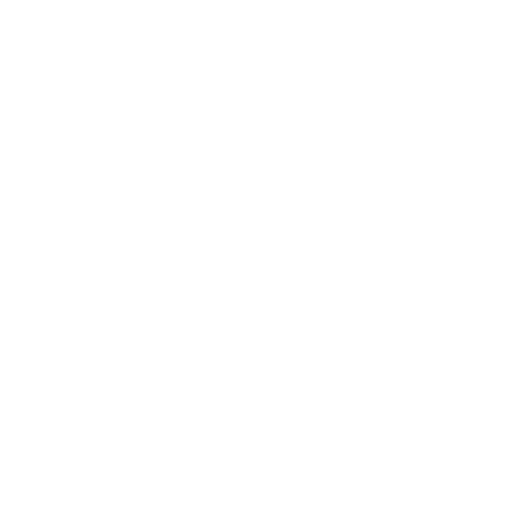
t = 0.00 s
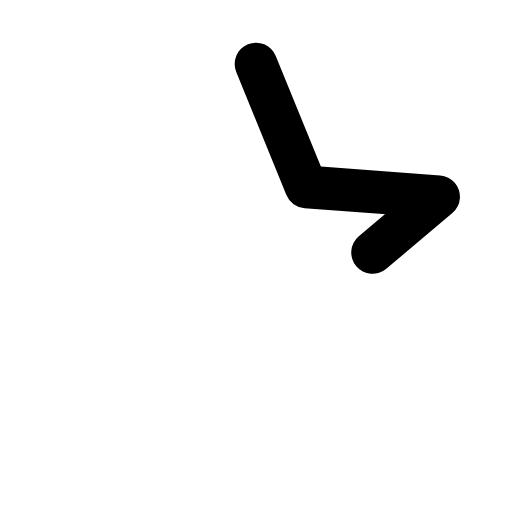
t = 0.15 s
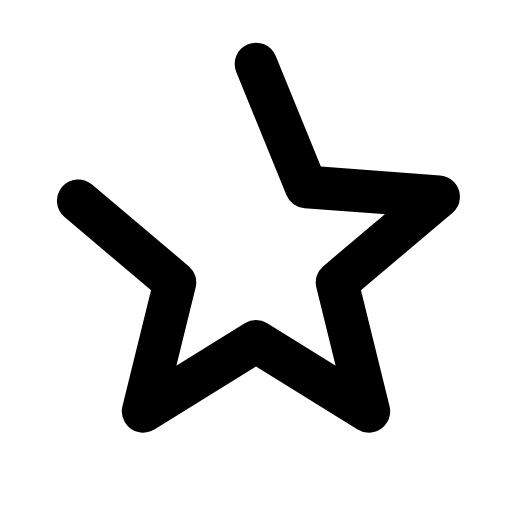
t = 0.45 s
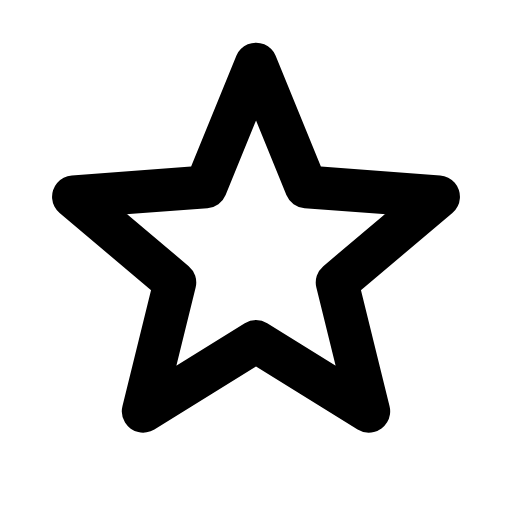
t = 0.60 s
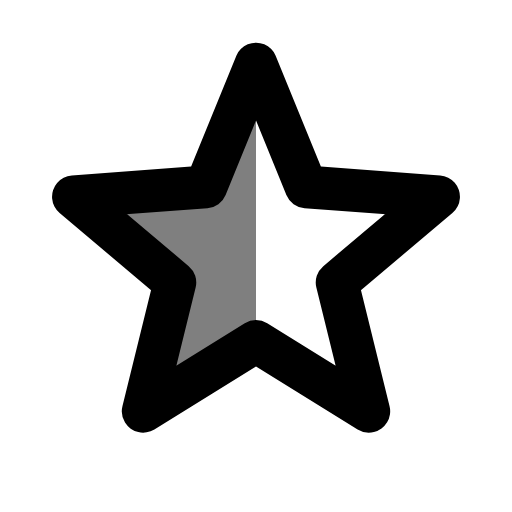
t = 0.80 s
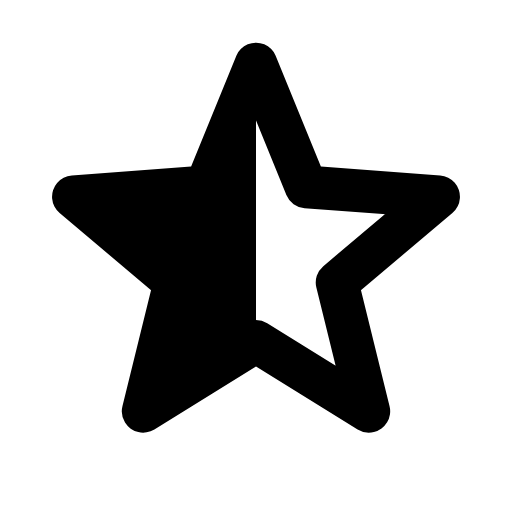
t = 1.00 s

The animated SVG that drew these frames (rendered in a browser with its animation timeline set to each time). Animation: 2 SMIL elements (animate=2); one cycle of 1.00 s.

<svg xmlns="http://www.w3.org/2000/svg" width="24" height="24" viewBox="0 0 24 24"><path fill="currentColor" fill-opacity="0" d="M12 3l-2.35 5.76l-6.21 0.46l4.76 4.02l-1.49 6.04l5.29 -3.28Z"><animate fill="freeze" attributeName="fill-opacity" begin="0.6s" dur="0.4s" to="1"/></path><path fill="none" stroke="currentColor" stroke-dasharray="66" stroke-linecap="round" stroke-linejoin="round" stroke-width="2" d="M12 3l2.35 5.76l6.21 0.46l-4.76 4.02l1.49 6.04l-5.29 -3.28l-5.29 3.28l1.49 -6.04l-4.76 -4.02l6.21 -0.46Z"><animate fill="freeze" attributeName="stroke-dashoffset" dur="0.6s" values="66;0"/></path></svg>
